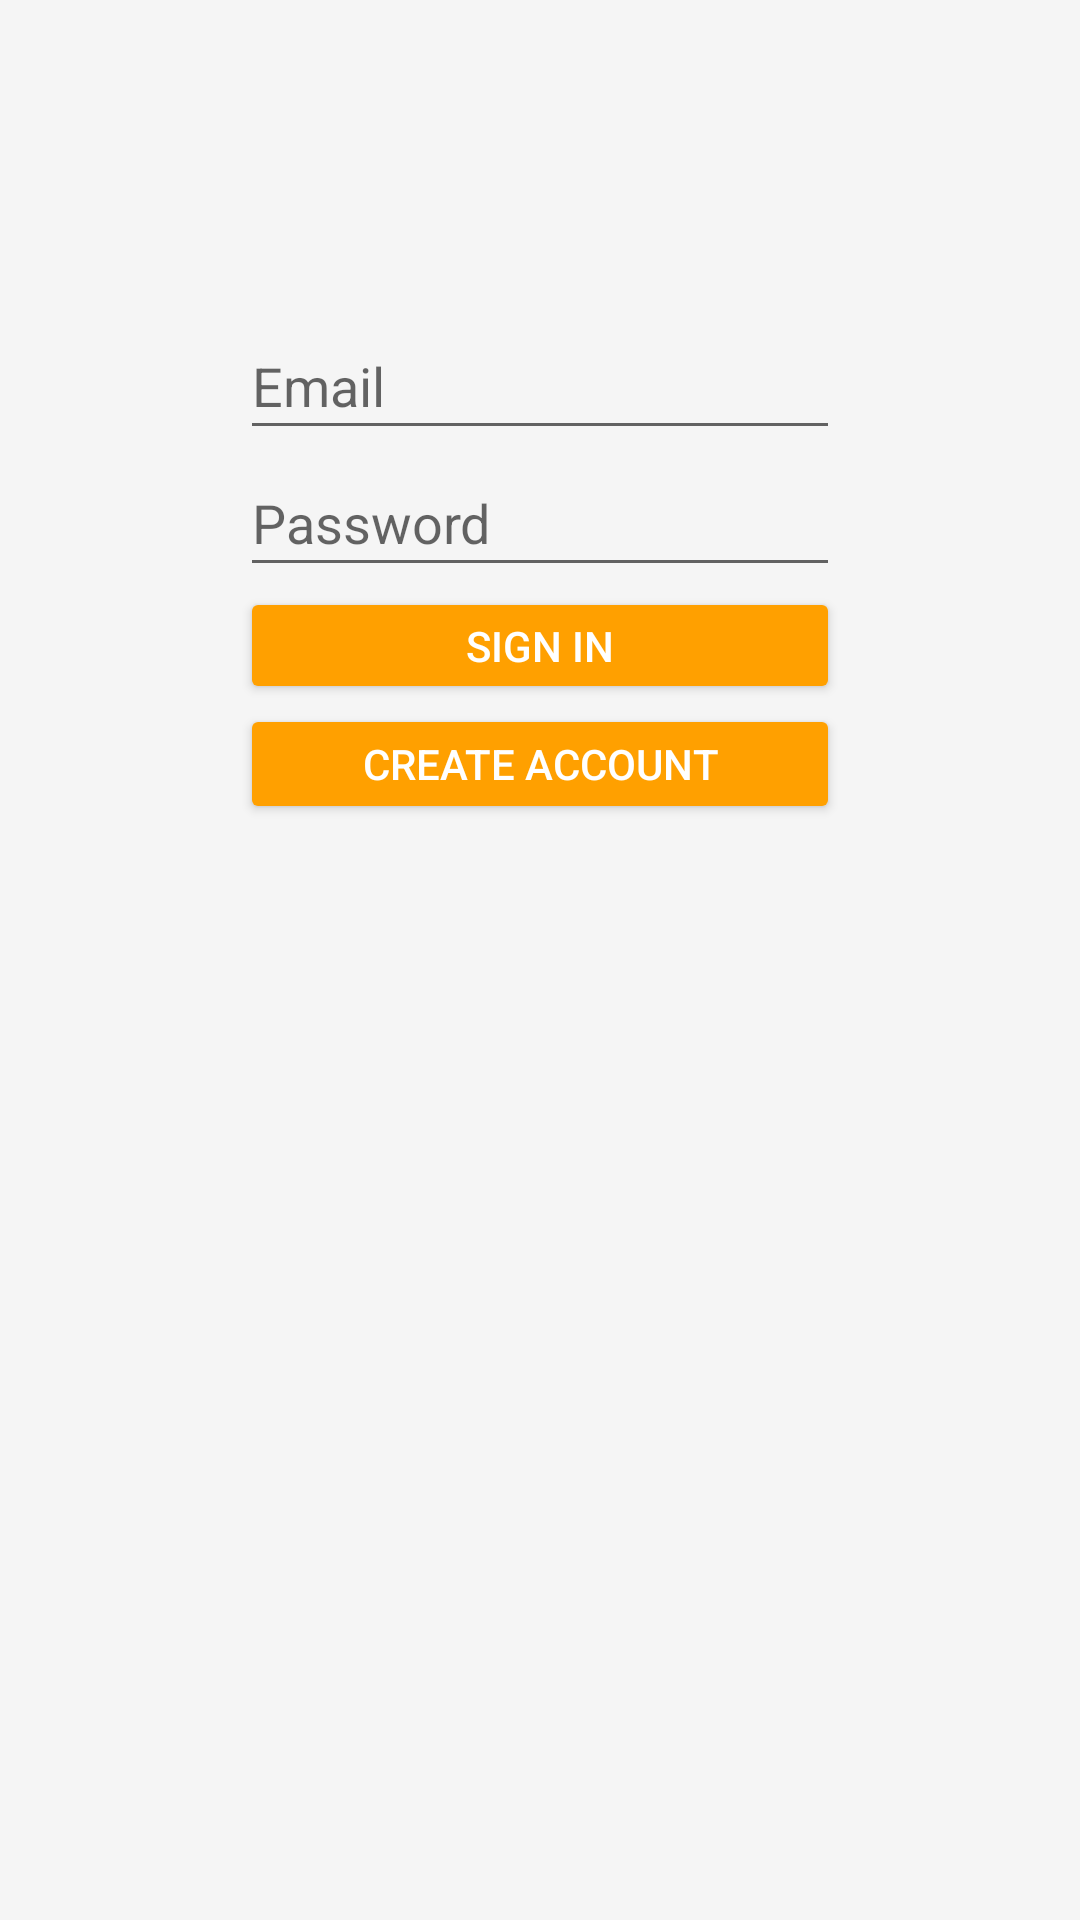

Reconstruct the res/layout file that produces this screen, plus the resources it refers to.
<!-- AndroidManifest.xml: application theme AppTheme -->
<!-- res/layout/activity_login.xml -->
<LinearLayout xmlns:android="http://schemas.android.com/apk/res/android"
    xmlns:app="http://schemas.android.com/apk/res-auto"
    xmlns:tools="http://schemas.android.com/tools"
    android:id="@+id/main_layout"
    android:layout_width="match_parent"
    android:layout_height="match_parent"
    android:background="@color/grey_100"
    android:orientation="vertical"
    android:weightSum="4"
    android:gravity="center_horizontal">

    <ImageView
        android:layout_width="match_parent"
        android:layout_height="wrap_content"
        app:srcCompat="@drawable/firebase_lockup_400"
        android:id="@+id/imageView"
        android:layout_weight="0.05"
        android:layout_marginBottom="100dp" />

    <EditText
        android:id="@+id/field_email"
        android:layout_width="200dp"
        android:layout_height="wrap_content"
        android:layout_weight="0.05"
        android:hint="@string/hint_email"
        android:inputType="textEmailAddress"
        tools:ignore="NestedWeights" />

    <EditText
        android:id="@+id/field_password"
        android:layout_width="200dp"
        android:layout_height="wrap_content"
        android:layout_weight="0.05"
        android:hint="@string/hint_password"
        android:inputType="textPassword"
        android:elevation="6dp" />

    <Button
        android:id="@+id/email_sign_in_button"
        android:layout_width="200dp"
        android:text="@string/sign_in"
        android:minHeight="0dp"
        android:minWidth="0dp"
        android:layout_height="wrap_content"
        android:theme="@style/ThemeOverlay.MyDarkButton"/>

    <Button
        android:id="@+id/email_create_account_button"
        android:layout_width="200dp"
        android:text="@string/create_account"
        android:theme="@style/ThemeOverlay.MyDarkButton"
        android:layout_height="40dp" />

    <TextView
        android:text="Reset Password"
        android:layout_width="match_parent"
        android:layout_height="wrap_content"
        android:id="@+id/reset_password"
        android:layout_weight="0.05"
        android:autoLink="none"
        android:gravity="center_horizontal"
        android:maxWidth="200dp"
        android:clickable="true"
        android:textSize="18sp"
        android:textColor="#00000000" />
</LinearLayout>
<!-- resources referenced by this layout -->
<resources>
  <color name="grey_100">#F5F5F5</color>
  <string name="create_account">Create Account</string>
  <string name="hint_email">Email</string>
  <string name="hint_password">Password</string>
  <string name="sign_in">Sign In</string>
  <style name="ThemeOverlay.MyDarkButton" parent="ThemeOverlay.AppCompat.Dark">
          <item name="colorButtonNormal">@color/colorAccent</item>
          <item name="android:layout_marginRight">4dp</item>
          <item name="android:layout_marginLeft">4dp</item>
          <item name="android:textColor">@android:color/white</item>
      </style>
  <style name="AppTheme" parent="Theme.AppCompat.Light.NoActionBar">
          <item name="colorPrimary">@color/colorPrimary</item>
          <item name="colorPrimaryDark">@color/colorPrimaryDark</item>
          <item name="colorAccent">@color/colorAccent</item>
      </style>
  <color name="colorAccent">#ffa000</color>
  <color name="colorPrimary">#039BE5</color>
  <color name="colorPrimaryDark">#0288D1</color>
</resources>
